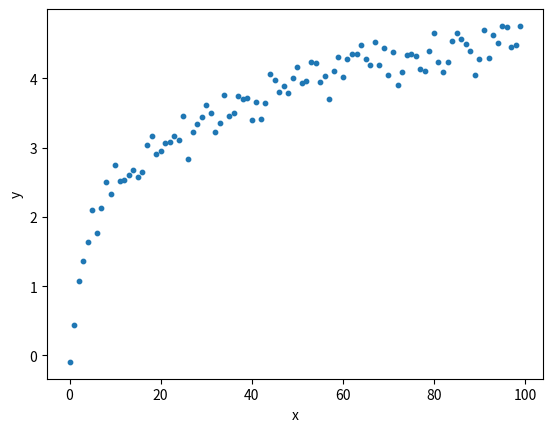

Source code (Python):
# 对数线性回归
from matplotlib import pyplot as plt
import numpy as np


def get_w(x, y):
    """计算w"""
    x_avg = np.mean(x)
    m = len(x)
    w1 = 0  # 分子
    w2_left = 0  # 分母左部分
    w2_right = 0  # 分母右部分
    for i in range(m):
        w1 = w1 + np.log(y[i]) * (x[i] - x_avg)
    for i in range(m):
        w2_left = w2_left + x[i] * x[i]
    w2_right = (1 / m) * (m * x_avg) ** 2
    w = round(w1 / (w2_left - w2_right), 4)
    return w


def get_b(x, y, w):
    """计算b"""
    m = len(x)
    b = 0
    for i in range(m):
        b = b + np.log(y[i]) - w * x[i]
    b = round(b / m, 4)
    return b


if __name__ == "__main__":
    N = 100  # 样本个数
    x = np.arange(N)
    y = [np.log(i+1) + np.random.randn()*0.2 for i in x]
    w = get_w(x, y)
    b = get_b(x, y, w)

    plt.scatter(x, y, s=10)  # 绘制样本点
    x = np.arange(N)
    plt.plot(x, w*x+b, color="red")  # 绘制线性回归函数
    plt.xlabel("x")
    plt.ylabel("y")
    plt.show()
    
